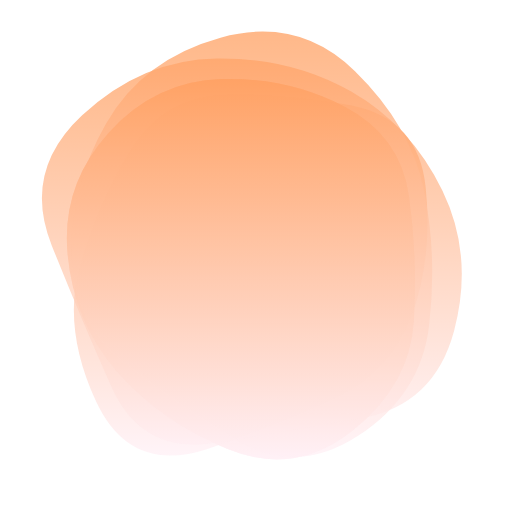
t = 0.00 s
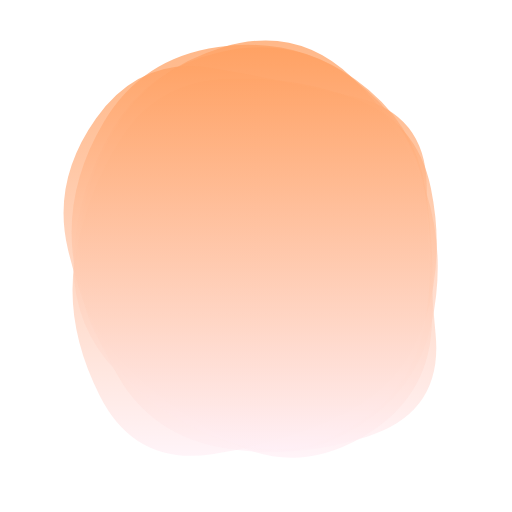
t = 1.75 s
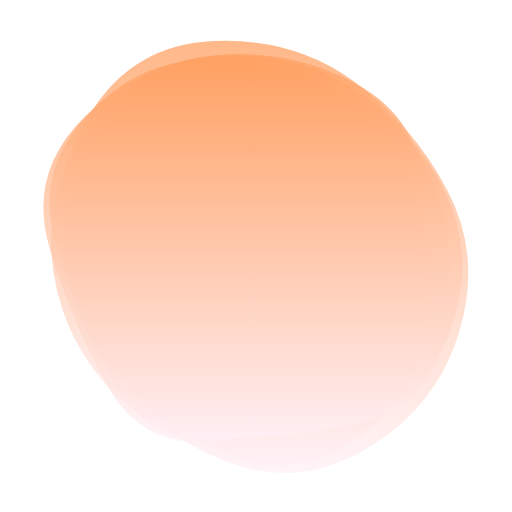
t = 3.25 s
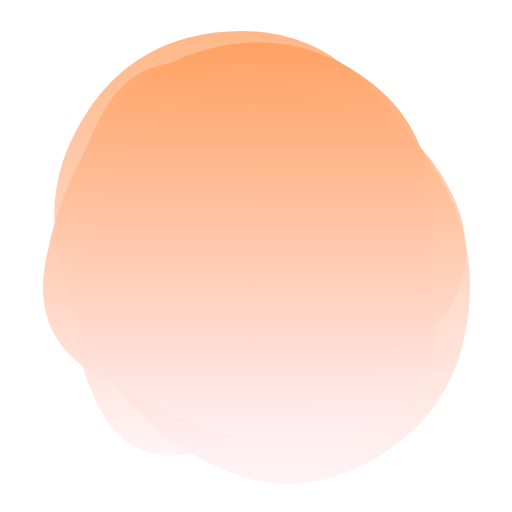
t = 5.00 s
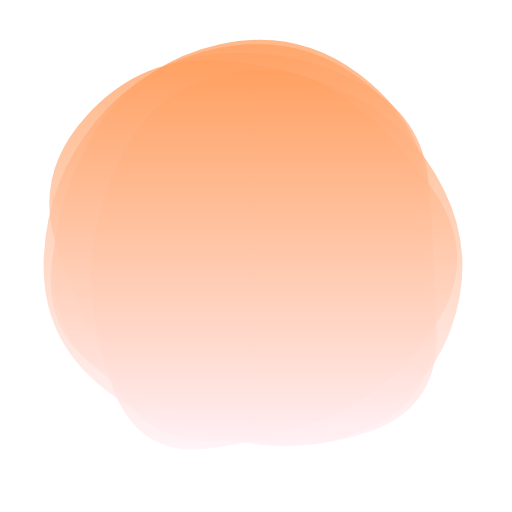
t = 6.75 s
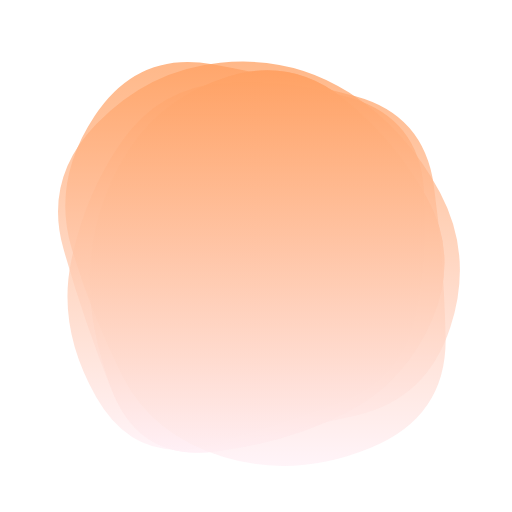
t = 8.25 s

The animated SVG that drew these frames (rendered in a browser with its animation timeline set to each time). Animation: 5 SMIL elements (animate=5); one cycle of 10.00 s, repeats indefinitely.

<svg version="1.1" xmlns="http://www.w3.org/2000/svg" viewBox="0 0 500 500" width="100%" id="blobSvg" style="opacity: 1;" filter="blur(0px)">
                        <defs>
                        <linearGradient id="gradient" x1="0%" y1="0%" x2="0%" y2="100%">
                            <stop offset="0%" style="stop-color: rgb(255, 160, 97);"></stop>
                            <stop offset="100%" style="stop-color: rgb(255, 240, 246);"></stop>
                        </linearGradient>
                        </defs>
                        
                    <path id="blob" fill="url(#gradient)" style="opacity: 0.75;"><animate attributeName="d" dur="10s" repeatCount="indefinite" values="M404.21696,312.89783Q400.5999,375.79567,344.18719,420.60848Q287.77447,465.42129,222.25959,438.51488Q156.7447,411.60848,114.36806,363.06382Q71.99143,314.51917,65.98083,247.80853Q59.97023,181.09788,105.72982,130.10217Q151.4894,79.10645,216.18088,77.25959Q280.87235,75.41272,335.88295,103.82341Q390.89355,132.2341,399.36378,191.11705Q407.83401,250,404.21696,312.89783Z;M428.39652,310.63781Q395.12039,371.27562,337.58607,396.3189Q280.05174,421.36219,204.00896,441.94775Q127.96619,462.5333,107.32787,385.81839Q86.68955,309.10348,96.33581,253.18955Q105.98207,197.27562,134.68904,148.26665Q163.396,99.25769,224.43929,74.05174Q285.48258,48.8458,334.83632,93.40548Q384.19006,137.96516,422.93135,193.98258Q461.67264,250,428.39652,310.63781Z;M419.06254,317.79517Q411.11118,385.59033,349.66843,425.59894Q288.22568,465.60755,228.34547,428.45831Q168.46526,391.30906,120.24124,353.19622Q72.01722,315.08338,69.86103,249.40801Q67.70483,183.73263,103.47221,120.73263Q139.23958,57.73263,215.36631,36.75347Q291.49305,15.77432,346.41495,69.35242Q401.33686,122.93051,414.17538,186.46526Q427.0139,250,419.06254,317.79517Z;M443.46373,322.92581Q424.06453,395.85162,352.29275,408.54192Q280.52096,421.23222,209.43547,432.55323Q138.34998,443.87423,108.93547,378.01696Q79.52096,312.15968,50.50966,239.62741Q21.49835,167.09515,80.22256,112.52096Q138.94677,57.94677,211.78709,57.03792Q284.62741,56.12906,342.97339,89.43146Q401.31936,122.73387,432.09114,186.36693Q462.86293,250,443.46373,322.92581Z;M433.0232,309.9192Q393.01281,369.83841,338.3352,406.40881Q283.6576,442.97921,221.7752,424.49281Q159.8928,406.0064,119.2384,358.9864Q78.584,311.9664,70.5304,246.7752Q62.4768,181.584,97.7552,114.4464Q133.0336,47.3088,206.208,64.61119Q279.3824,81.91359,342.208,100.8192Q405.0336,119.7248,439.0336,184.8624Q473.0336,250,433.0232,309.9192Z;M453.57191,328.53752Q437.08754,407.07503,364.57816,448.74386Q292.06878,490.41269,219.55628,459.1657Q147.04377,427.91871,108.99375,371.46874Q70.94372,315.01876,56.52814,244.52814Q42.11255,174.03752,86.02814,107.96874Q129.94372,41.89995,209.98749,31.84993Q290.03126,21.79991,346.01876,71.89683Q402.00625,121.99375,436.03126,185.99687Q470.05628,250,453.57191,328.53752Z;M429,328Q437,406,362,433Q287,460,218,442Q149,424,122.5,365Q96,306,74.5,242Q53,178,94.5,115Q136,52,206.5,73Q277,94,347.5,101.5Q418,109,419.5,179.5Q421,250,429,328Z;M425.57934,323.79599Q426.22734,397.59197,355.10104,419.41516Q283.97474,441.23834,222.29242,423.00907Q160.6101,404.77979,95.49644,367.33031Q30.38277,329.88083,44.58128,255.13536Q58.77979,180.3899,99.7419,120.41159Q140.70401,60.43329,214.57221,45.49287Q288.44042,30.55246,350.61367,72.29792Q412.78692,114.04339,418.85914,182.0217Q424.93135,250,425.57934,323.79599Z;M402.96858,305.89372Q383.43068,361.78743,330.92976,387.4658Q278.42884,413.14418,202.60721,438.39372Q126.78558,463.64325,93.53789,391.42791Q60.29021,319.21257,78.64603,256.64233Q97.00185,194.07209,128.64418,144.10813Q160.28651,94.14418,219.21534,92.06839Q278.14418,89.9926,343.5342,103.10536Q408.92421,116.21812,415.71534,183.10906Q422.50647,250,402.96858,305.89372Z;M414.53769,321.38989Q420.37096,392.77979,350.00938,405.59743Q279.64779,418.41507,213.62261,422.99375Q147.59743,427.57242,94.94338,376.434Q42.28934,325.29559,42.19191,249.67298Q42.09448,174.05036,91.48437,117.78308Q140.87426,61.5158,214.61636,47.15422Q288.35846,32.79263,348.05974,75.5158Q407.76103,118.23897,408.23272,184.11949Q408.70441,250,414.53769,321.38989Z;M404.21696,312.89783Q400.5999,375.79567,344.18719,420.60848Q287.77447,465.42129,222.25959,438.51488Q156.7447,411.60848,114.36806,363.06382Q71.99143,314.51917,65.98083,247.80853Q59.97023,181.09788,105.72982,130.10217Q151.4894,79.10645,216.18088,77.25959Q280.87235,75.41272,335.88295,103.82341Q390.89355,132.2341,399.36378,191.11705Q407.83401,250,404.21696,312.89783Z"></animate></path><path id="blob" fill="url(#gradient)" style="opacity: 0.75;"><animate attributeName="d" dur="10s" repeatCount="indefinite" values="M443.46373,322.92581Q424.06453,395.85162,352.29275,408.54192Q280.52096,421.23222,209.43547,432.55323Q138.34998,443.87423,108.93547,378.01696Q79.52096,312.15968,50.50966,239.62741Q21.49835,167.09515,80.22256,112.52096Q138.94677,57.94677,211.78709,57.03792Q284.62741,56.12906,342.97339,89.43146Q401.31936,122.73387,432.09114,186.36693Q462.86293,250,443.46373,322.92581Z;M429,328Q437,406,362,433Q287,460,218,442Q149,424,122.5,365Q96,306,74.5,242Q53,178,94.5,115Q136,52,206.5,73Q277,94,347.5,101.5Q418,109,419.5,179.5Q421,250,429,328Z;M419.06254,317.79517Q411.11118,385.59033,349.66843,425.59894Q288.22568,465.60755,228.34547,428.45831Q168.46526,391.30906,120.24124,353.19622Q72.01722,315.08338,69.86103,249.40801Q67.70483,183.73263,103.47221,120.73263Q139.23958,57.73263,215.36631,36.75347Q291.49305,15.77432,346.41495,69.35242Q401.33686,122.93051,414.17538,186.46526Q427.0139,250,419.06254,317.79517Z;M453.57191,328.53752Q437.08754,407.07503,364.57816,448.74386Q292.06878,490.41269,219.55628,459.1657Q147.04377,427.91871,108.99375,371.46874Q70.94372,315.01876,56.52814,244.52814Q42.11255,174.03752,86.02814,107.96874Q129.94372,41.89995,209.98749,31.84993Q290.03126,21.79991,346.01876,71.89683Q402.00625,121.99375,436.03126,185.99687Q470.05628,250,453.57191,328.53752Z;M433.0232,309.9192Q393.01281,369.83841,338.3352,406.40881Q283.6576,442.97921,221.7752,424.49281Q159.8928,406.0064,119.2384,358.9864Q78.584,311.9664,70.5304,246.7752Q62.4768,181.584,97.7552,114.4464Q133.0336,47.3088,206.208,64.61119Q279.3824,81.91359,342.208,100.8192Q405.0336,119.7248,439.0336,184.8624Q473.0336,250,433.0232,309.9192Z;M402.96858,305.89372Q383.43068,361.78743,330.92976,387.4658Q278.42884,413.14418,202.60721,438.39372Q126.78558,463.64325,93.53789,391.42791Q60.29021,319.21257,78.64603,256.64233Q97.00185,194.07209,128.64418,144.10813Q160.28651,94.14418,219.21534,92.06839Q278.14418,89.9926,343.5342,103.10536Q408.92421,116.21812,415.71534,183.10906Q422.50647,250,402.96858,305.89372Z;M425.57934,323.79599Q426.22734,397.59197,355.10104,419.41516Q283.97474,441.23834,222.29242,423.00907Q160.6101,404.77979,95.49644,367.33031Q30.38277,329.88083,44.58128,255.13536Q58.77979,180.3899,99.7419,120.41159Q140.70401,60.43329,214.57221,45.49287Q288.44042,30.55246,350.61367,72.29792Q412.78692,114.04339,418.85914,182.0217Q424.93135,250,425.57934,323.79599Z;M414.53769,321.38989Q420.37096,392.77979,350.00938,405.59743Q279.64779,418.41507,213.62261,422.99375Q147.59743,427.57242,94.94338,376.434Q42.28934,325.29559,42.19191,249.67298Q42.09448,174.05036,91.48437,117.78308Q140.87426,61.5158,214.61636,47.15422Q288.35846,32.79263,348.05974,75.5158Q407.76103,118.23897,408.23272,184.11949Q408.70441,250,414.53769,321.38989Z;M428.39652,310.63781Q395.12039,371.27562,337.58607,396.3189Q280.05174,421.36219,204.00896,441.94775Q127.96619,462.5333,107.32787,385.81839Q86.68955,309.10348,96.33581,253.18955Q105.98207,197.27562,134.68904,148.26665Q163.396,99.25769,224.43929,74.05174Q285.48258,48.8458,334.83632,93.40548Q384.19006,137.96516,422.93135,193.98258Q461.67264,250,428.39652,310.63781Z;M404.21696,312.89783Q400.5999,375.79567,344.18719,420.60848Q287.77447,465.42129,222.25959,438.51488Q156.7447,411.60848,114.36806,363.06382Q71.99143,314.51917,65.98083,247.80853Q59.97023,181.09788,105.72982,130.10217Q151.4894,79.10645,216.18088,77.25959Q280.87235,75.41272,335.88295,103.82341Q390.89355,132.2341,399.36378,191.11705Q407.83401,250,404.21696,312.89783Z;M443.46373,322.92581Q424.06453,395.85162,352.29275,408.54192Q280.52096,421.23222,209.43547,432.55323Q138.34998,443.87423,108.93547,378.01696Q79.52096,312.15968,50.50966,239.62741Q21.49835,167.09515,80.22256,112.52096Q138.94677,57.94677,211.78709,57.03792Q284.62741,56.12906,342.97339,89.43146Q401.31936,122.73387,432.09114,186.36693Q462.86293,250,443.46373,322.92581Z"></animate></path><path id="blob" fill="url(#gradient)" style="opacity: 0.75;"><animate attributeName="d" dur="10s" repeatCount="indefinite" values="M402.96858,305.89372Q383.43068,361.78743,330.92976,387.4658Q278.42884,413.14418,202.60721,438.39372Q126.78558,463.64325,93.53789,391.42791Q60.29021,319.21257,78.64603,256.64233Q97.00185,194.07209,128.64418,144.10813Q160.28651,94.14418,219.21534,92.06839Q278.14418,89.9926,343.5342,103.10536Q408.92421,116.21812,415.71534,183.10906Q422.50647,250,402.96858,305.89372Z;M414.53769,321.38989Q420.37096,392.77979,350.00938,405.59743Q279.64779,418.41507,213.62261,422.99375Q147.59743,427.57242,94.94338,376.434Q42.28934,325.29559,42.19191,249.67298Q42.09448,174.05036,91.48437,117.78308Q140.87426,61.5158,214.61636,47.15422Q288.35846,32.79263,348.05974,75.5158Q407.76103,118.23897,408.23272,184.11949Q408.70441,250,414.53769,321.38989Z;M429,328Q437,406,362,433Q287,460,218,442Q149,424,122.5,365Q96,306,74.5,242Q53,178,94.5,115Q136,52,206.5,73Q277,94,347.5,101.5Q418,109,419.5,179.5Q421,250,429,328Z;M404.21696,312.89783Q400.5999,375.79567,344.18719,420.60848Q287.77447,465.42129,222.25959,438.51488Q156.7447,411.60848,114.36806,363.06382Q71.99143,314.51917,65.98083,247.80853Q59.97023,181.09788,105.72982,130.10217Q151.4894,79.10645,216.18088,77.25959Q280.87235,75.41272,335.88295,103.82341Q390.89355,132.2341,399.36378,191.11705Q407.83401,250,404.21696,312.89783Z;M453.57191,328.53752Q437.08754,407.07503,364.57816,448.74386Q292.06878,490.41269,219.55628,459.1657Q147.04377,427.91871,108.99375,371.46874Q70.94372,315.01876,56.52814,244.52814Q42.11255,174.03752,86.02814,107.96874Q129.94372,41.89995,209.98749,31.84993Q290.03126,21.79991,346.01876,71.89683Q402.00625,121.99375,436.03126,185.99687Q470.05628,250,453.57191,328.53752Z;M433.0232,309.9192Q393.01281,369.83841,338.3352,406.40881Q283.6576,442.97921,221.7752,424.49281Q159.8928,406.0064,119.2384,358.9864Q78.584,311.9664,70.5304,246.7752Q62.4768,181.584,97.7552,114.4464Q133.0336,47.3088,206.208,64.61119Q279.3824,81.91359,342.208,100.8192Q405.0336,119.7248,439.0336,184.8624Q473.0336,250,433.0232,309.9192Z;M419.06254,317.79517Q411.11118,385.59033,349.66843,425.59894Q288.22568,465.60755,228.34547,428.45831Q168.46526,391.30906,120.24124,353.19622Q72.01722,315.08338,69.86103,249.40801Q67.70483,183.73263,103.47221,120.73263Q139.23958,57.73263,215.36631,36.75347Q291.49305,15.77432,346.41495,69.35242Q401.33686,122.93051,414.17538,186.46526Q427.0139,250,419.06254,317.79517Z;M425.57934,323.79599Q426.22734,397.59197,355.10104,419.41516Q283.97474,441.23834,222.29242,423.00907Q160.6101,404.77979,95.49644,367.33031Q30.38277,329.88083,44.58128,255.13536Q58.77979,180.3899,99.7419,120.41159Q140.70401,60.43329,214.57221,45.49287Q288.44042,30.55246,350.61367,72.29792Q412.78692,114.04339,418.85914,182.0217Q424.93135,250,425.57934,323.79599Z;M443.46373,322.92581Q424.06453,395.85162,352.29275,408.54192Q280.52096,421.23222,209.43547,432.55323Q138.34998,443.87423,108.93547,378.01696Q79.52096,312.15968,50.50966,239.62741Q21.49835,167.09515,80.22256,112.52096Q138.94677,57.94677,211.78709,57.03792Q284.62741,56.12906,342.97339,89.43146Q401.31936,122.73387,432.09114,186.36693Q462.86293,250,443.46373,322.92581Z;M428.39652,310.63781Q395.12039,371.27562,337.58607,396.3189Q280.05174,421.36219,204.00896,441.94775Q127.96619,462.5333,107.32787,385.81839Q86.68955,309.10348,96.33581,253.18955Q105.98207,197.27562,134.68904,148.26665Q163.396,99.25769,224.43929,74.05174Q285.48258,48.8458,334.83632,93.40548Q384.19006,137.96516,422.93135,193.98258Q461.67264,250,428.39652,310.63781Z;M402.96858,305.89372Q383.43068,361.78743,330.92976,387.4658Q278.42884,413.14418,202.60721,438.39372Q126.78558,463.64325,93.53789,391.42791Q60.29021,319.21257,78.64603,256.64233Q97.00185,194.07209,128.64418,144.10813Q160.28651,94.14418,219.21534,92.06839Q278.14418,89.9926,343.5342,103.10536Q408.92421,116.21812,415.71534,183.10906Q422.50647,250,402.96858,305.89372Z"></animate></path><path id="blob" fill="url(#gradient)" style="opacity: 0.75;"><animate attributeName="d" dur="10s" repeatCount="indefinite" values="M419.06254,317.79517Q411.11118,385.59033,349.66843,425.59894Q288.22568,465.60755,228.34547,428.45831Q168.46526,391.30906,120.24124,353.19622Q72.01722,315.08338,69.86103,249.40801Q67.70483,183.73263,103.47221,120.73263Q139.23958,57.73263,215.36631,36.75347Q291.49305,15.77432,346.41495,69.35242Q401.33686,122.93051,414.17538,186.46526Q427.0139,250,419.06254,317.79517Z;M453.57191,328.53752Q437.08754,407.07503,364.57816,448.74386Q292.06878,490.41269,219.55628,459.1657Q147.04377,427.91871,108.99375,371.46874Q70.94372,315.01876,56.52814,244.52814Q42.11255,174.03752,86.02814,107.96874Q129.94372,41.89995,209.98749,31.84993Q290.03126,21.79991,346.01876,71.89683Q402.00625,121.99375,436.03126,185.99687Q470.05628,250,453.57191,328.53752Z;M402.96858,305.89372Q383.43068,361.78743,330.92976,387.4658Q278.42884,413.14418,202.60721,438.39372Q126.78558,463.64325,93.53789,391.42791Q60.29021,319.21257,78.64603,256.64233Q97.00185,194.07209,128.64418,144.10813Q160.28651,94.14418,219.21534,92.06839Q278.14418,89.9926,343.5342,103.10536Q408.92421,116.21812,415.71534,183.10906Q422.50647,250,402.96858,305.89372Z;M414.53769,321.38989Q420.37096,392.77979,350.00938,405.59743Q279.64779,418.41507,213.62261,422.99375Q147.59743,427.57242,94.94338,376.434Q42.28934,325.29559,42.19191,249.67298Q42.09448,174.05036,91.48437,117.78308Q140.87426,61.5158,214.61636,47.15422Q288.35846,32.79263,348.05974,75.5158Q407.76103,118.23897,408.23272,184.11949Q408.70441,250,414.53769,321.38989Z;M429,328Q437,406,362,433Q287,460,218,442Q149,424,122.5,365Q96,306,74.5,242Q53,178,94.5,115Q136,52,206.5,73Q277,94,347.5,101.5Q418,109,419.5,179.5Q421,250,429,328Z;M425.57934,323.79599Q426.22734,397.59197,355.10104,419.41516Q283.97474,441.23834,222.29242,423.00907Q160.6101,404.77979,95.49644,367.33031Q30.38277,329.88083,44.58128,255.13536Q58.77979,180.3899,99.7419,120.41159Q140.70401,60.43329,214.57221,45.49287Q288.44042,30.55246,350.61367,72.29792Q412.78692,114.04339,418.85914,182.0217Q424.93135,250,425.57934,323.79599Z;M433.0232,309.9192Q393.01281,369.83841,338.3352,406.40881Q283.6576,442.97921,221.7752,424.49281Q159.8928,406.0064,119.2384,358.9864Q78.584,311.9664,70.5304,246.7752Q62.4768,181.584,97.7552,114.4464Q133.0336,47.3088,206.208,64.61119Q279.3824,81.91359,342.208,100.8192Q405.0336,119.7248,439.0336,184.8624Q473.0336,250,433.0232,309.9192Z;M443.46373,322.92581Q424.06453,395.85162,352.29275,408.54192Q280.52096,421.23222,209.43547,432.55323Q138.34998,443.87423,108.93547,378.01696Q79.52096,312.15968,50.50966,239.62741Q21.49835,167.09515,80.22256,112.52096Q138.94677,57.94677,211.78709,57.03792Q284.62741,56.12906,342.97339,89.43146Q401.31936,122.73387,432.09114,186.36693Q462.86293,250,443.46373,322.92581Z;M428.39652,310.63781Q395.12039,371.27562,337.58607,396.3189Q280.05174,421.36219,204.00896,441.94775Q127.96619,462.5333,107.32787,385.81839Q86.68955,309.10348,96.33581,253.18955Q105.98207,197.27562,134.68904,148.26665Q163.396,99.25769,224.43929,74.05174Q285.48258,48.8458,334.83632,93.40548Q384.19006,137.96516,422.93135,193.98258Q461.67264,250,428.39652,310.63781Z;M404.21696,312.89783Q400.5999,375.79567,344.18719,420.60848Q287.77447,465.42129,222.25959,438.51488Q156.7447,411.60848,114.36806,363.06382Q71.99143,314.51917,65.98083,247.80853Q59.97023,181.09788,105.72982,130.10217Q151.4894,79.10645,216.18088,77.25959Q280.87235,75.41272,335.88295,103.82341Q390.89355,132.2341,399.36378,191.11705Q407.83401,250,404.21696,312.89783Z;M419.06254,317.79517Q411.11118,385.59033,349.66843,425.59894Q288.22568,465.60755,228.34547,428.45831Q168.46526,391.30906,120.24124,353.19622Q72.01722,315.08338,69.86103,249.40801Q67.70483,183.73263,103.47221,120.73263Q139.23958,57.73263,215.36631,36.75347Q291.49305,15.77432,346.41495,69.35242Q401.33686,122.93051,414.17538,186.46526Q427.0139,250,419.06254,317.79517Z"></animate></path><path id="blob" fill="url(#gradient)" style="opacity: 0.75;"><animate attributeName="d" dur="10s" repeatCount="indefinite" values="M404.21696,312.89783Q400.5999,375.79567,344.18719,420.60848Q287.77447,465.42129,222.25959,438.51488Q156.7447,411.60848,114.36806,363.06382Q71.99143,314.51917,65.98083,247.80853Q59.97023,181.09788,105.72982,130.10217Q151.4894,79.10645,216.18088,77.25959Q280.87235,75.41272,335.88295,103.82341Q390.89355,132.2341,399.36378,191.11705Q407.83401,250,404.21696,312.89783Z;M402.96858,305.89372Q383.43068,361.78743,330.92976,387.4658Q278.42884,413.14418,202.60721,438.39372Q126.78558,463.64325,93.53789,391.42791Q60.29021,319.21257,78.64603,256.64233Q97.00185,194.07209,128.64418,144.10813Q160.28651,94.14418,219.21534,92.06839Q278.14418,89.9926,343.5342,103.10536Q408.92421,116.21812,415.71534,183.10906Q422.50647,250,402.96858,305.89372Z;M419.06254,317.79517Q411.11118,385.59033,349.66843,425.59894Q288.22568,465.60755,228.34547,428.45831Q168.46526,391.30906,120.24124,353.19622Q72.01722,315.08338,69.86103,249.40801Q67.70483,183.73263,103.47221,120.73263Q139.23958,57.73263,215.36631,36.75347Q291.49305,15.77432,346.41495,69.35242Q401.33686,122.93051,414.17538,186.46526Q427.0139,250,419.06254,317.79517Z;M443.46373,322.92581Q424.06453,395.85162,352.29275,408.54192Q280.52096,421.23222,209.43547,432.55323Q138.34998,443.87423,108.93547,378.01696Q79.52096,312.15968,50.50966,239.62741Q21.49835,167.09515,80.22256,112.52096Q138.94677,57.94677,211.78709,57.03792Q284.62741,56.12906,342.97339,89.43146Q401.31936,122.73387,432.09114,186.36693Q462.86293,250,443.46373,322.92581Z;M414.53769,321.38989Q420.37096,392.77979,350.00938,405.59743Q279.64779,418.41507,213.62261,422.99375Q147.59743,427.57242,94.94338,376.434Q42.28934,325.29559,42.19191,249.67298Q42.09448,174.05036,91.48437,117.78308Q140.87426,61.5158,214.61636,47.15422Q288.35846,32.79263,348.05974,75.5158Q407.76103,118.23897,408.23272,184.11949Q408.70441,250,414.53769,321.38989Z;M425.57934,323.79599Q426.22734,397.59197,355.10104,419.41516Q283.97474,441.23834,222.29242,423.00907Q160.6101,404.77979,95.49644,367.33031Q30.38277,329.88083,44.58128,255.13536Q58.77979,180.3899,99.7419,120.41159Q140.70401,60.43329,214.57221,45.49287Q288.44042,30.55246,350.61367,72.29792Q412.78692,114.04339,418.85914,182.0217Q424.93135,250,425.57934,323.79599Z;M433.0232,309.9192Q393.01281,369.83841,338.3352,406.40881Q283.6576,442.97921,221.7752,424.49281Q159.8928,406.0064,119.2384,358.9864Q78.584,311.9664,70.5304,246.7752Q62.4768,181.584,97.7552,114.4464Q133.0336,47.3088,206.208,64.61119Q279.3824,81.91359,342.208,100.8192Q405.0336,119.7248,439.0336,184.8624Q473.0336,250,433.0232,309.9192Z;M428.39652,310.63781Q395.12039,371.27562,337.58607,396.3189Q280.05174,421.36219,204.00896,441.94775Q127.96619,462.5333,107.32787,385.81839Q86.68955,309.10348,96.33581,253.18955Q105.98207,197.27562,134.68904,148.26665Q163.396,99.25769,224.43929,74.05174Q285.48258,48.8458,334.83632,93.40548Q384.19006,137.96516,422.93135,193.98258Q461.67264,250,428.39652,310.63781Z;M429,328Q437,406,362,433Q287,460,218,442Q149,424,122.5,365Q96,306,74.5,242Q53,178,94.5,115Q136,52,206.5,73Q277,94,347.5,101.5Q418,109,419.5,179.5Q421,250,429,328Z;M453.57191,328.53752Q437.08754,407.07503,364.57816,448.74386Q292.06878,490.41269,219.55628,459.1657Q147.04377,427.91871,108.99375,371.46874Q70.94372,315.01876,56.52814,244.52814Q42.11255,174.03752,86.02814,107.96874Q129.94372,41.89995,209.98749,31.84993Q290.03126,21.79991,346.01876,71.89683Q402.00625,121.99375,436.03126,185.99687Q470.05628,250,453.57191,328.53752Z;M404.21696,312.89783Q400.5999,375.79567,344.18719,420.60848Q287.77447,465.42129,222.25959,438.51488Q156.7447,411.60848,114.36806,363.06382Q71.99143,314.51917,65.98083,247.80853Q59.97023,181.09788,105.72982,130.10217Q151.4894,79.10645,216.18088,77.25959Q280.87235,75.41272,335.88295,103.82341Q390.89355,132.2341,399.36378,191.11705Q407.83401,250,404.21696,312.89783Z"></animate></path></svg>